Dataset: dataset0 (GitHub, rabzgg/klasifikasi-kematangan-pisang). Classes: ripe banana, unripe banana, very ripe banana.

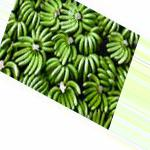
Label: unripe banana

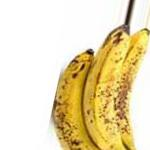
Label: very ripe banana

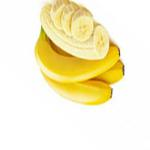
Label: ripe banana

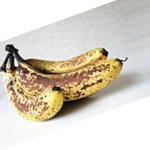
Label: very ripe banana

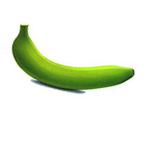
Label: unripe banana

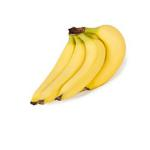
Label: ripe banana
